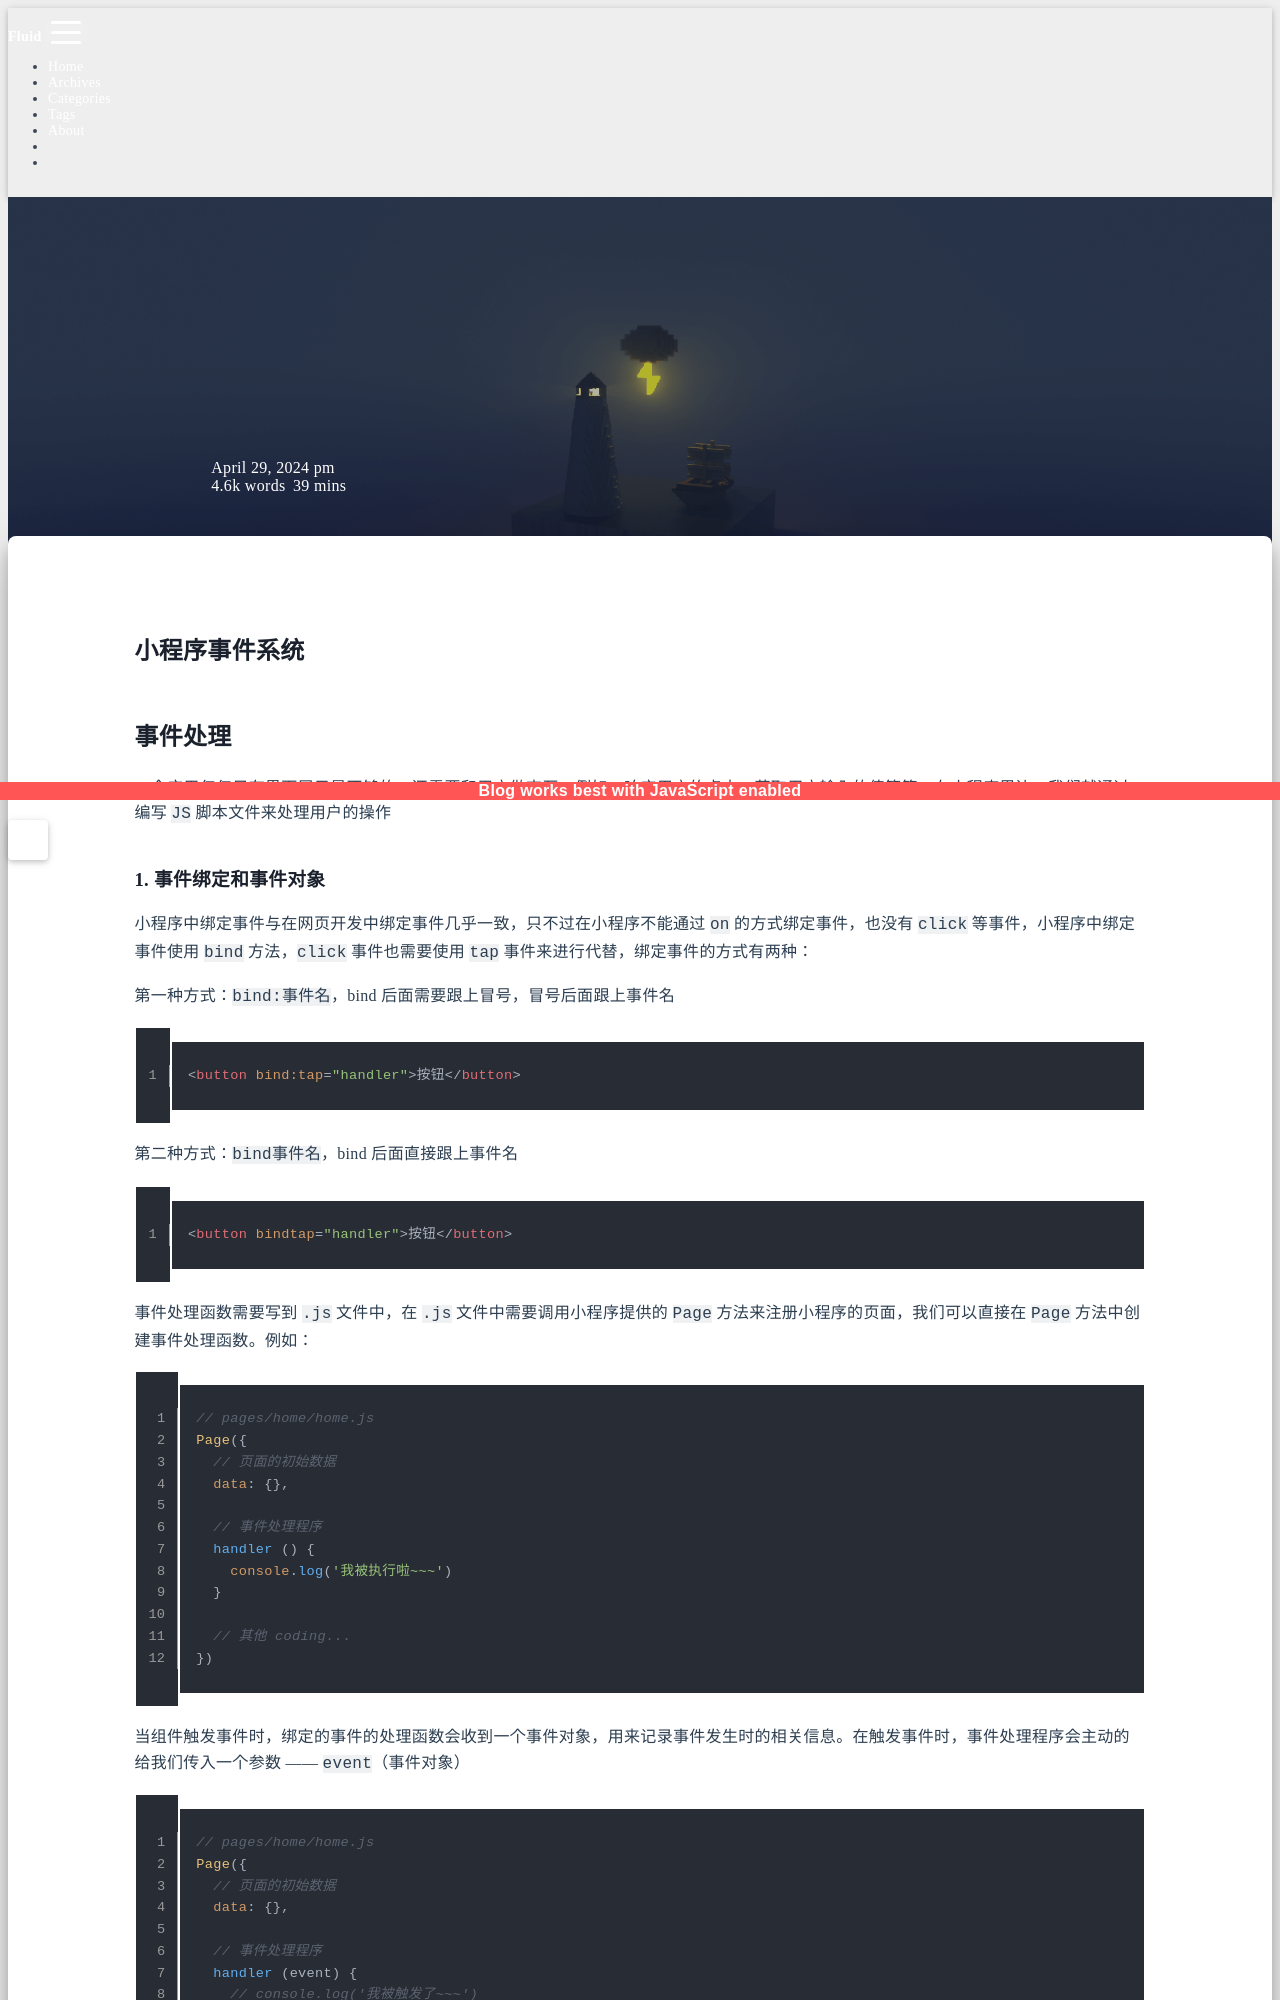

repository: sunsea-h/blog · page: 微信小程序/小程序事件系统/index.html · generator: jekyll

---
title: 小程序事件系统
categories:
  - 微信小程序
date: 2024-04-29 16:22:09
updated: 2025-03-28 10:38:10
---
# 小程序事件系统

## 事件处理

一个应用仅仅只有界面展示是不够的，还需要和用户做交互，例如：响应用户的点击、获取用户输入的值等等，在小程序里边，我们就通过编写 `JS` 脚本文件来处理用户的操作

### 1. 事件绑定和事件对象

小程序中绑定事件与在网页开发中绑定事件几乎一致，只不过在小程序不能通过 `on` 的方式绑定事件，也没有 `click` 等事件，小程序中绑定事件使用 `bind` 方法，`click` 事件也需要使用 `tap` 事件来进行代替，绑定事件的方式有两种：

第一种方式：`bind:事件名`，bind 后面需要跟上冒号，冒号后面跟上事件名

```html
<button bind:tap="handler">按钮</button>
```

第二种方式：`bind事件名`，bind 后面直接跟上事件名

```html
<button bindtap="handler">按钮</button>
```

事件处理函数需要写到 `.js` 文件中，在 `.js` 文件中需要调用小程序提供的 `Page` 方法来注册小程序的页面，我们可以直接在 `Page` 方法中创建事件处理函数。例如：

```js
// pages/home/home.js
Page({
  // 页面的初始数据
  data: {},

  // 事件处理程序
  handler () {
    console.log('我被执行啦~~~')
  }
    
  // 其他 coding...
})
```

当组件触发事件时，绑定的事件的处理函数会收到一个事件对象，用来记录事件发生时的相关信息。在触发事件时，事件处理程序会主动的给我们传入一个参数 —— `event`（事件对象）

```js
// pages/home/home.js
Page({
  // 页面的初始数据
  data: {},

  // 事件处理程序
  handler (event) {
    // console.log('我被触发了~~~')
    console.log(event)
  }
    
  // 其他 coding...
})
```
